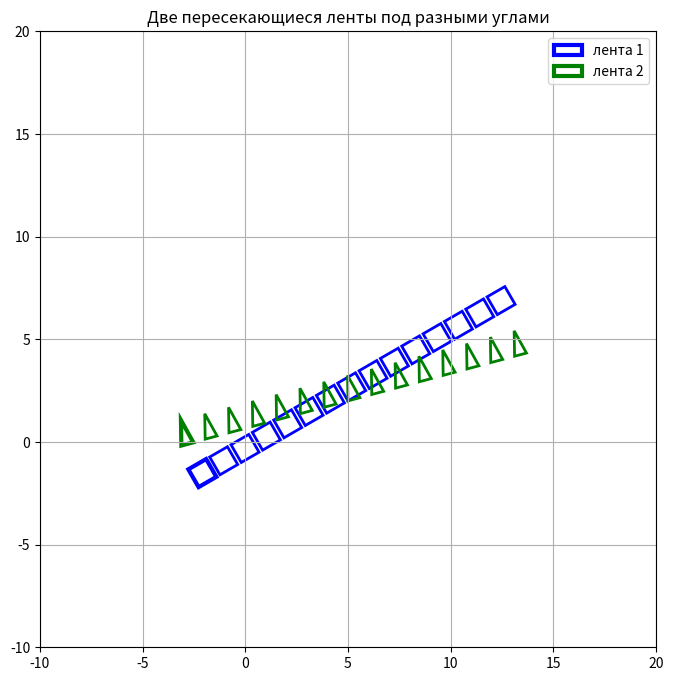

This chart was generated by the following Python code:
import math
import matplotlib.pyplot as plt
from matplotlib.patches import Polygon

def rectangle_at(i):
    base_x = i * 1.2
    return ((base_x, 0), (base_x + 1, 0), (base_x + 1, 1), (base_x, 1))

def triangle_at(i):
    base_x = i * 1.2
    return ((base_x, 0), (base_x + 0.3, 1.2), (base_x + 0.6, 0))

def tr_translate(poly, dx, dy):
    return tuple((x+dx, y+dy) for x,y in poly)

def tr_rotate(poly, angle_rad):
    cos_a = math.cos(angle_rad)
    sin_a = math.sin(angle_rad)
    return tuple((x*cos_a - y*sin_a, x*sin_a + y*cos_a) for x,y in poly)

def visualize(polygons_sequences, colors, labels, title):
    plt.figure(figsize=(10,8))
    ax = plt.gca()
    for polys, color, label in zip(polygons_sequences, colors, labels):
        for poly in polys:
            patch = Polygon(poly, closed=True, edgecolor=color, facecolor='none', lw=2)
            ax.add_patch(patch)
        patch = Polygon(polys[0], closed=True, edgecolor=color, facecolor='none', lw=3, label=label)
        ax.add_patch(patch)
    ax.set_aspect('equal')
    ax.set_xlim(-10, 20)
    ax.set_ylim(-10, 20)
    ax.grid(True)
    ax.legend()
    plt.title(title)
    plt.show()

if __name__ == "__main__":
    angle_rect_deg = 30
    angle_tri_deg = 15
    angle_rect = math.radians(angle_rect_deg)
    angle_tri = math.radians(angle_tri_deg)

    intersection_point = (5, 2)

    indices = range(-7, 8)

    rects = []
    for i in indices:
        poly = rectangle_at(i)
        poly_rot = tr_rotate(poly, angle_rect)
        poly_shift = tr_translate(poly_rot, intersection_point[0], intersection_point[1])
        rects.append(poly_shift)

    tris = []
    for i in indices:
        poly = triangle_at(i)
        poly_rot = tr_rotate(poly, angle_tri)
        poly_shift = tr_translate(poly_rot, intersection_point[0], intersection_point[1])
        tris.append(poly_shift)

    visualize(
        [rects, tris],
        ['blue', 'green'],
        ['лента 1', 'лента 2'],
        'Две пересекающиеся ленты под разными углами'
    )
